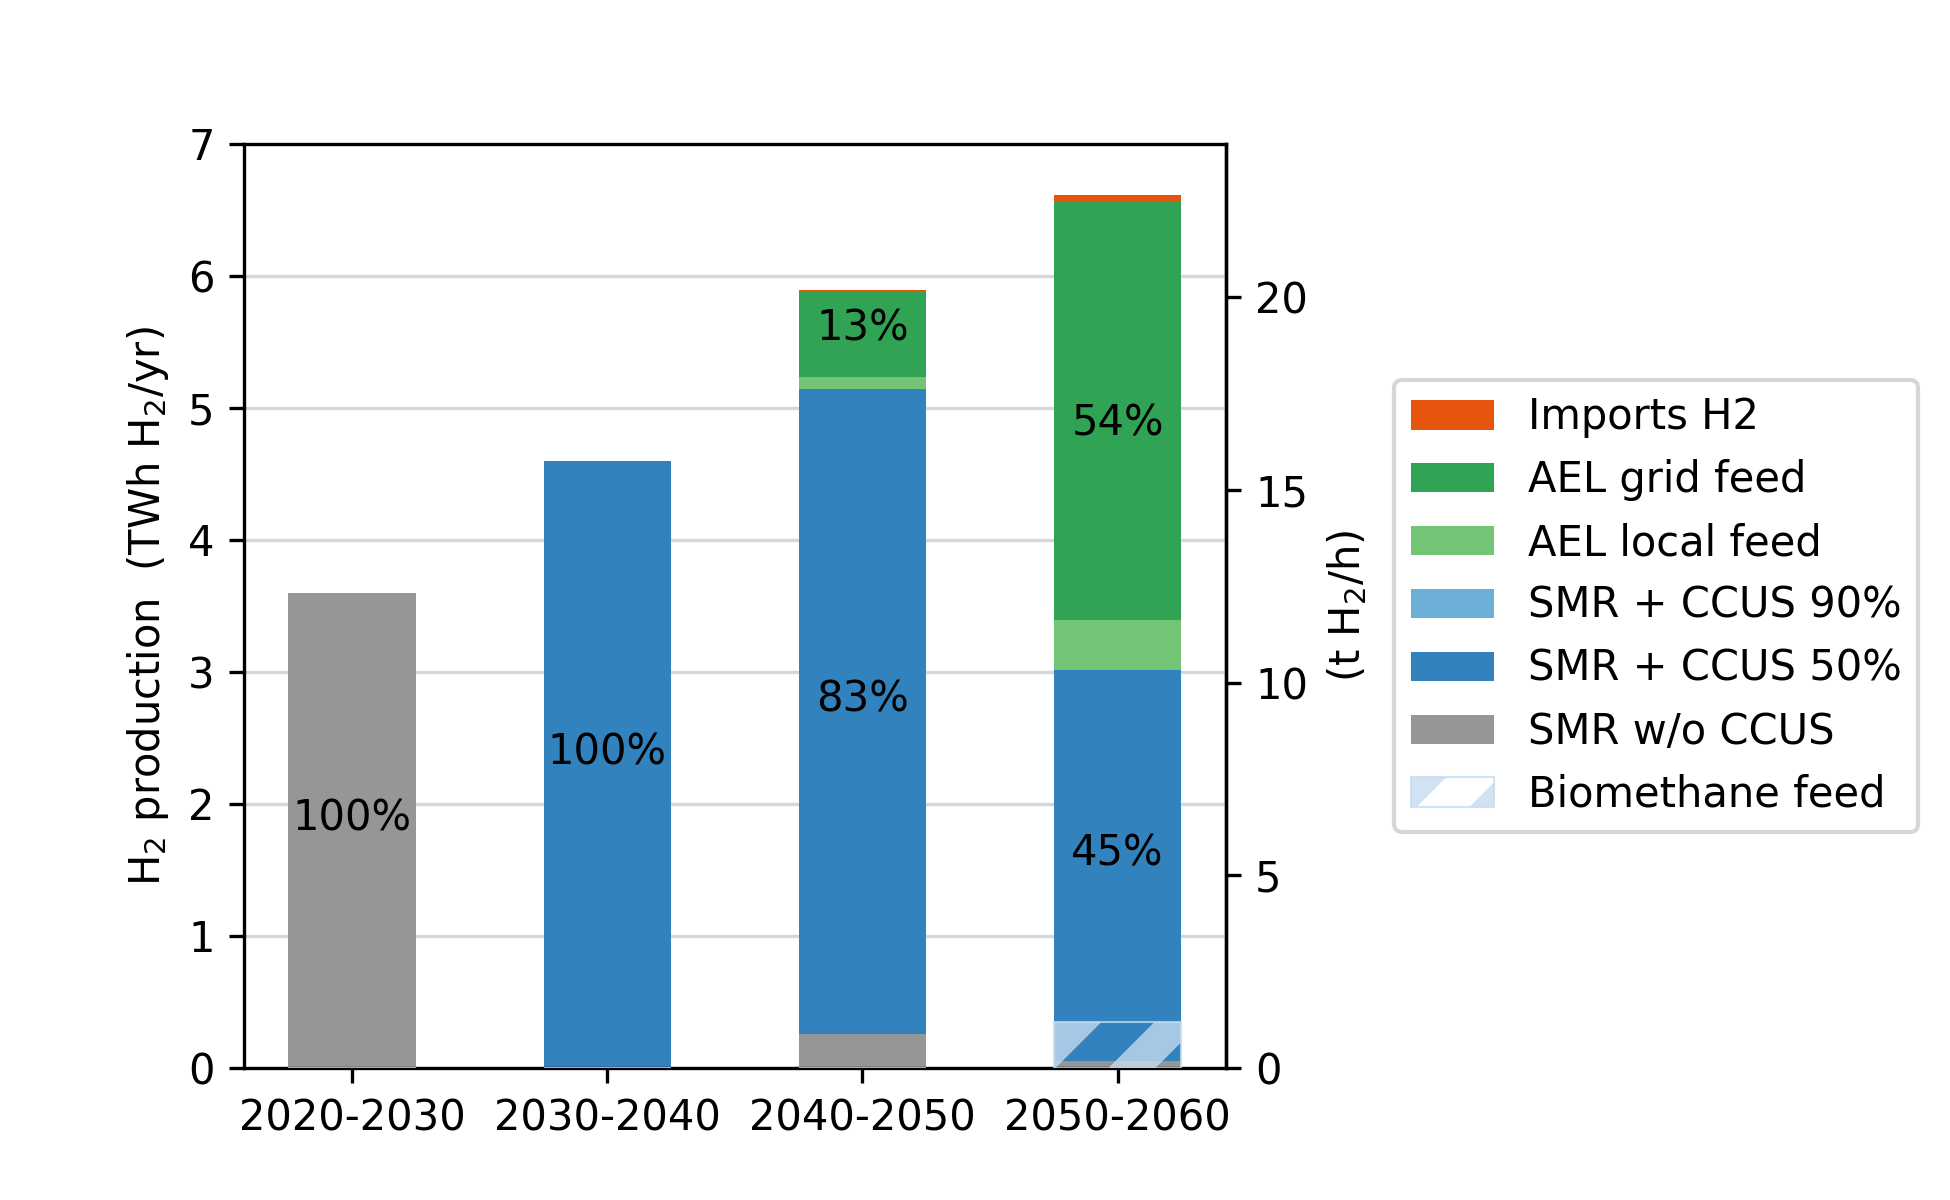

The data file committed next to this chart (first rows):
YEAR_op, Alkaline electrolysis, feedRE, import_elec, totalProd, carbon, total_carbon, costs, total_costs
2020, 0.0, 0.0, 0.0, 3595, 8.684, 936678428, 1.531, 165079659
2030, -7.986338268082026e-15, -1.4405142875709968e-14, 7.542498305515458e-15, 4602, 3.955, 546065172, 2.286, 315556338
2040, 745.7, 96.64, 1005, 5891, 3.659, 646746847, 2.433, 430014953
2050, 3554, 377.5, 4919, 6614, 1.382, 274206699, 2.587, 513342318
